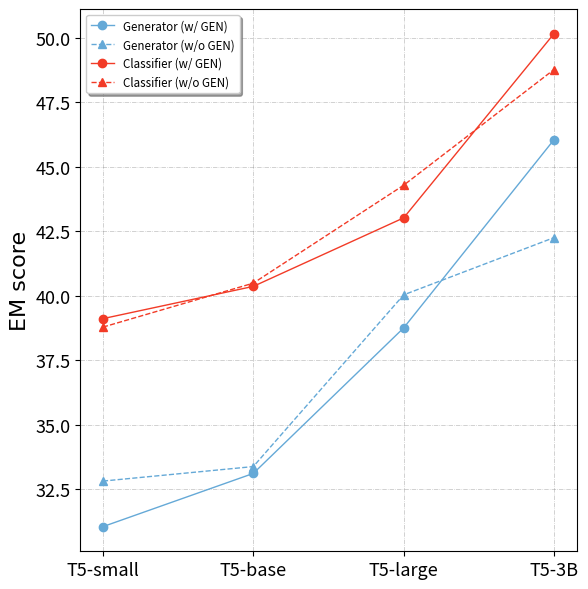

Here is the Python script that generated this plot:
import os
import matplotlib.pyplot as plt

MARKERS = ['s','o','d','p','^',',','.','v','<','>','1','2','3','4','8','*','P','h','H','+','x','X','D','|','_']
LINE_STYLES = ['-', '--', '-.', ':']
COLORS = ['#65a9d7', '#e9963e', '#f23b27', '#304f9e', '#449945']

def plot(save_path: str="./figures", file_name: str="performances", linewidth: float=1.0):
    # make the length of x,y 
    plt.figure(figsize=(6,6))

    # set the font of the scale 
    plt.tick_params(labelsize=13)
    
    x_index = ["T5-small", "T5-base", "T5-large", "T5-3B"]
    # for generator
    mix_results = [31.0469, 33.1094, 38.75, 46.0469]
    no_mix_results = [32.8125, 33.375, 40.0312, 42.25]
    plt.plot(x_index, mix_results, color=COLORS[0], linestyle=LINE_STYLES[0], marker=MARKERS[1], label="Generator (w/ GEN)", linewidth=linewidth)
    plt.plot(x_index, no_mix_results, color=COLORS[0], linestyle=LINE_STYLES[1], marker=MARKERS[4], label="Generator (w/o GEN)", linewidth=linewidth)
    
    # for classifier
    mix_results = [39.1094, 40.3594, 43.0156, 50.1562]
    no_mix_results = [38.7812, 40.4844, 44.2812, 48.7656]
    plt.plot(x_index, mix_results, color=COLORS[2], linestyle=LINE_STYLES[0], marker=MARKERS[1], label="Classifier (w/ GEN)", linewidth=linewidth)
    plt.plot(x_index, no_mix_results, color=COLORS[2], linestyle=LINE_STYLES[1], marker=MARKERS[4], label="Classifier (w/o GEN)", linewidth=linewidth)
    

    # set the font of xlabel and ylabel
    font = {'family' : 'Times New Roman',
    'weight' : 'normal',
    'size'   : 16,
    }
    # plt.xlabel("Model with different size",font)
    plt.ylabel("EM score",font)


    legend = plt.legend(loc="upper left", frameon=True,shadow=True, fontsize='small') # x-large)

    # remove the margin around the pdf  
    plt.tight_layout()  
    plt.grid(axis = 'both', linestyle='-.', linewidth=0.5, color='gray', alpha=0.5)

    # save the pdf
    save_file = "{}.png".format(file_name)
    if not os.path.exists(save_path):
        os.mkdir(save_path)
    plt.savefig(os.path.join(save_path, save_file)) 
    plt.show() 
    print("save the plot to {}\n".format(os.path.join(save_path, save_file)))


if __name__ == "__main__":
    plot(save_path="./figures", file_name="performances", linewidth=1.0)